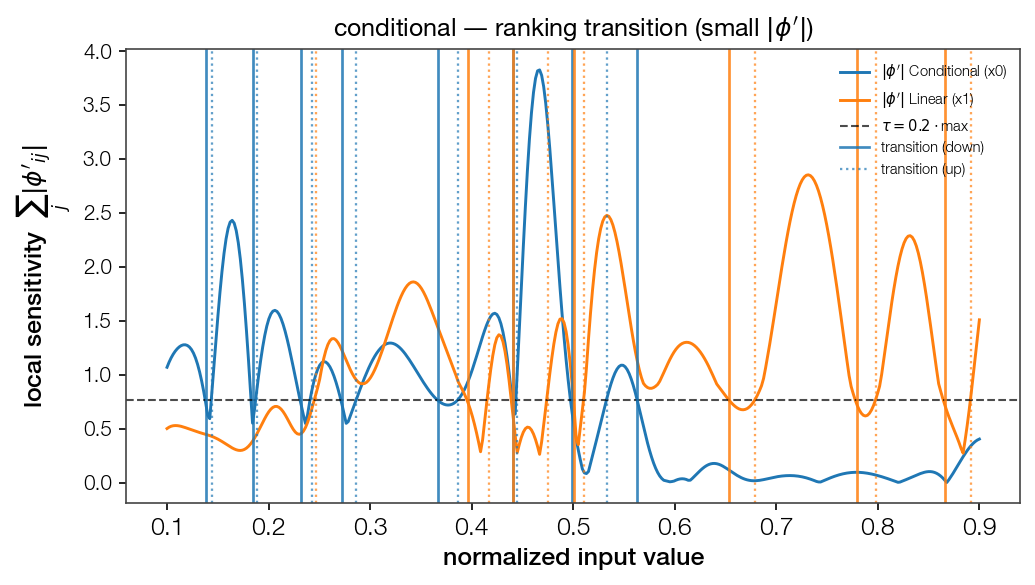

The data file committed next to this chart (first rows):
point, feat_idx, direction, dominant
0.1381, 0, down, True
0.1441, 0, up, False
0.1842, 0, down, True
0.1882, 0, up, False
0.2323, 0, down, True
0.2424, 0, up, False
0.2464, 1, up, False
0.2724, 0, down, False
0.2865, 0, up, False
0.3667, 0, down, False
0.3867, 0, up, False
0.3967, 1, down, False
0.4168, 1, up, False
0.4409, 0, down, True
0.4409, 1, down, False
0.4449, 0, up, False
0.4749, 1, up, False
0.499, 0, down, False
0.501, 1, down, True
0.511, 1, up, False
0.5331, 0, up, False
0.5632, 0, down, False
0.6534, 1, down, True
0.6794, 1, up, False
0.7797, 1, down, True
0.7977, 1, up, False
0.8659, 1, down, True
0.892, 1, up, False
